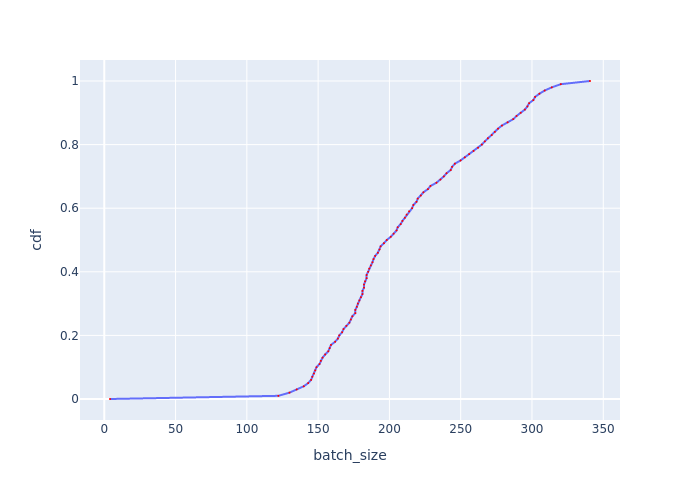

The file beside this chart, header and first rows:
, cdf, batch_size
0, 0.0, 4.003
1, 0.01, 122.1
2, 0.02, 129.9
3, 0.03, 135
4, 0.04, 139.9
5, 0.05, 143
6, 0.06, 145
7, 0.07, 145.9
8, 0.08, 147.1
9, 0.09, 148
10, 0.1, 148.9
11, 0.11, 151
12, 0.12, 151.9
13, 0.13, 153.1
14, 0.14, 154.9
15, 0.15, 157.1
16, 0.16, 158.1
17, 0.17, 159
18, 0.18, 161.9
19, 0.19, 163.9
20, 0.2, 164.8
21, 0.21, 166.8
22, 0.22, 167.8
23, 0.23, 169.9
24, 0.24, 171.9
25, 0.25, 172.9
26, 0.26, 174
27, 0.27, 176.1
28, 0.28, 176.1
29, 0.29, 177.2
30, 0.3, 177.9
31, 0.31, 178.9
32, 0.32, 180
33, 0.33, 181.1
34, 0.34, 181.1
35, 0.35, 182.2
36, 0.36, 182.2
37, 0.37, 182.9
38, 0.38, 184
39, 0.39, 184
40, 0.4, 185.1
41, 0.41, 185.9
42, 0.42, 187
43, 0.43, 188.1
44, 0.44, 188.9
45, 0.45, 190
46, 0.46, 191.9
47, 0.47, 193.1
48, 0.48, 193.8
49, 0.49, 196.2
50, 0.5, 198.1
51, 0.51, 200.9
52, 0.52, 203
53, 0.53, 205
54, 0.54, 205.8
55, 0.55, 207.9
56, 0.56, 209.1
57, 0.57, 210.8
58, 0.58, 212.1
59, 0.59, 213.8
... 41 more rows
